Run: headless pygame with SDL's dummy video driver; simulated clock (each Clock.tick advances the game by its frame time, no real sleeping); random seed 0; keys injected as events and as key.get_pressed() state; mouse plan: one left click at the window centre at the start of phase 2, then a move to the lower-right quarter at the start of phase 3.
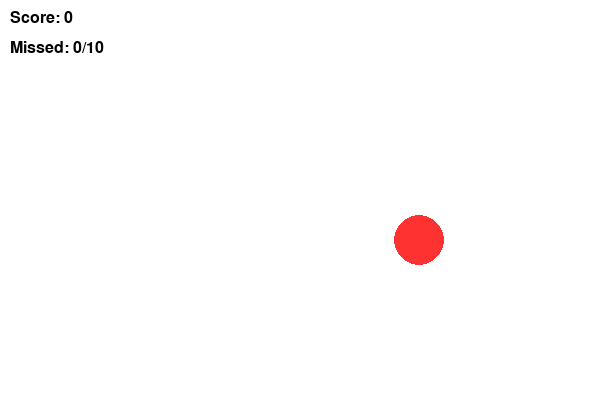
Frame 1 of 4 · flips 1–60 · no input
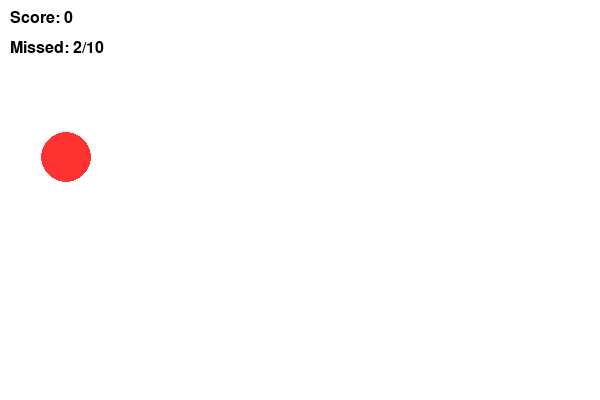
Frame 2 of 4 · flips 61–180 · clicked the window centre · tapped SPACE, RETURN · held RIGHT (→), D
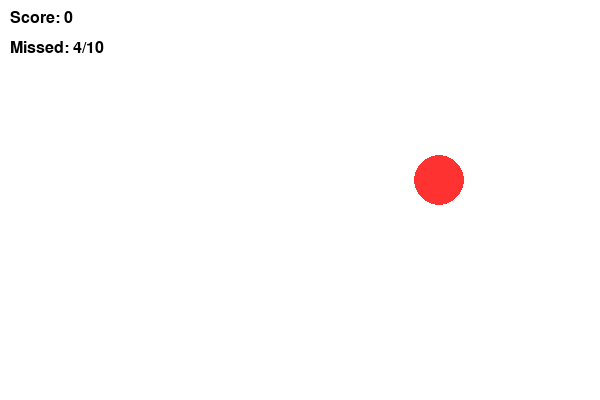
Frame 3 of 4 · flips 181–300 · moved the mouse to the lower-right quarter · held DOWN (↓), S
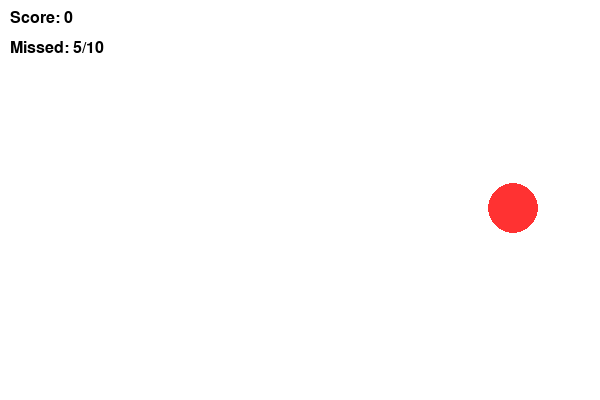
Frame 4 of 4 · flips 301–420 · held LEFT (←), A, UP (↑), W

The pygame program that drew these frames:

import pygame
import random
import sys

# Initialize Pygame
pygame.init()

# Screen setup
WIDTH, HEIGHT = 600, 400
screen = pygame.display.set_mode((WIDTH, HEIGHT))
pygame.display.set_caption("Click the Targets")

# Colors
WHITE = (255, 255, 255)
RED = (255, 50, 50)
BLACK = (0, 0, 0)

# Clock and font
clock = pygame.time.Clock()
font = pygame.font.SysFont("comicsans", 24)
FPS = 60

# Game variables
score = 0
missed = 0
max_missed = 10
target_radius = 25
target_duration = 1500  # milliseconds

# Generate target as (x, y) center
def new_target():
    x = random.randint(target_radius, WIDTH - target_radius)
    y = random.randint(target_radius, HEIGHT - target_radius)
    return (x, y)

target_pos = new_target()
target_spawn_time = pygame.time.get_ticks()

# Game loop
running = True
while running:
    screen.fill(WHITE)
    current_time = pygame.time.get_ticks()

    for event in pygame.event.get():
        if event.type == pygame.QUIT:
            running = False

        # Mouse click
        if event.type == pygame.MOUSEBUTTONDOWN:
            mx, my = pygame.mouse.get_pos()
            dx = mx - target_pos[0]
            dy = my - target_pos[1]
            if dx**2 + dy**2 <= target_radius**2:
                score += 1
                target_pos = new_target()
                target_spawn_time = current_time
            else:
                missed += 1

    # Timeout check
    if current_time - target_spawn_time > target_duration:
        missed += 1
        target_pos = new_target()
        target_spawn_time = current_time

    # Draw target
    pygame.draw.circle(screen, RED, target_pos, target_radius)

    # Draw score
    score_text = font.render(f"Score: {score}", True, BLACK)
    missed_text = font.render(f"Missed: {missed}/{max_missed}", True, BLACK)
    screen.blit(score_text, (10, 10))
    screen.blit(missed_text, (10, 40))

    # Game over
    if missed >= max_missed:
        game_over_text = font.render(f"Game Over! Final Score: {score}", True, BLACK)
        screen.blit(game_over_text, (WIDTH // 2 - 120, HEIGHT // 2))
        pygame.display.flip()
        pygame.time.delay(3000)
        break

    pygame.display.flip()
    clock.tick(FPS)

pygame.quit()
sys.exit()
